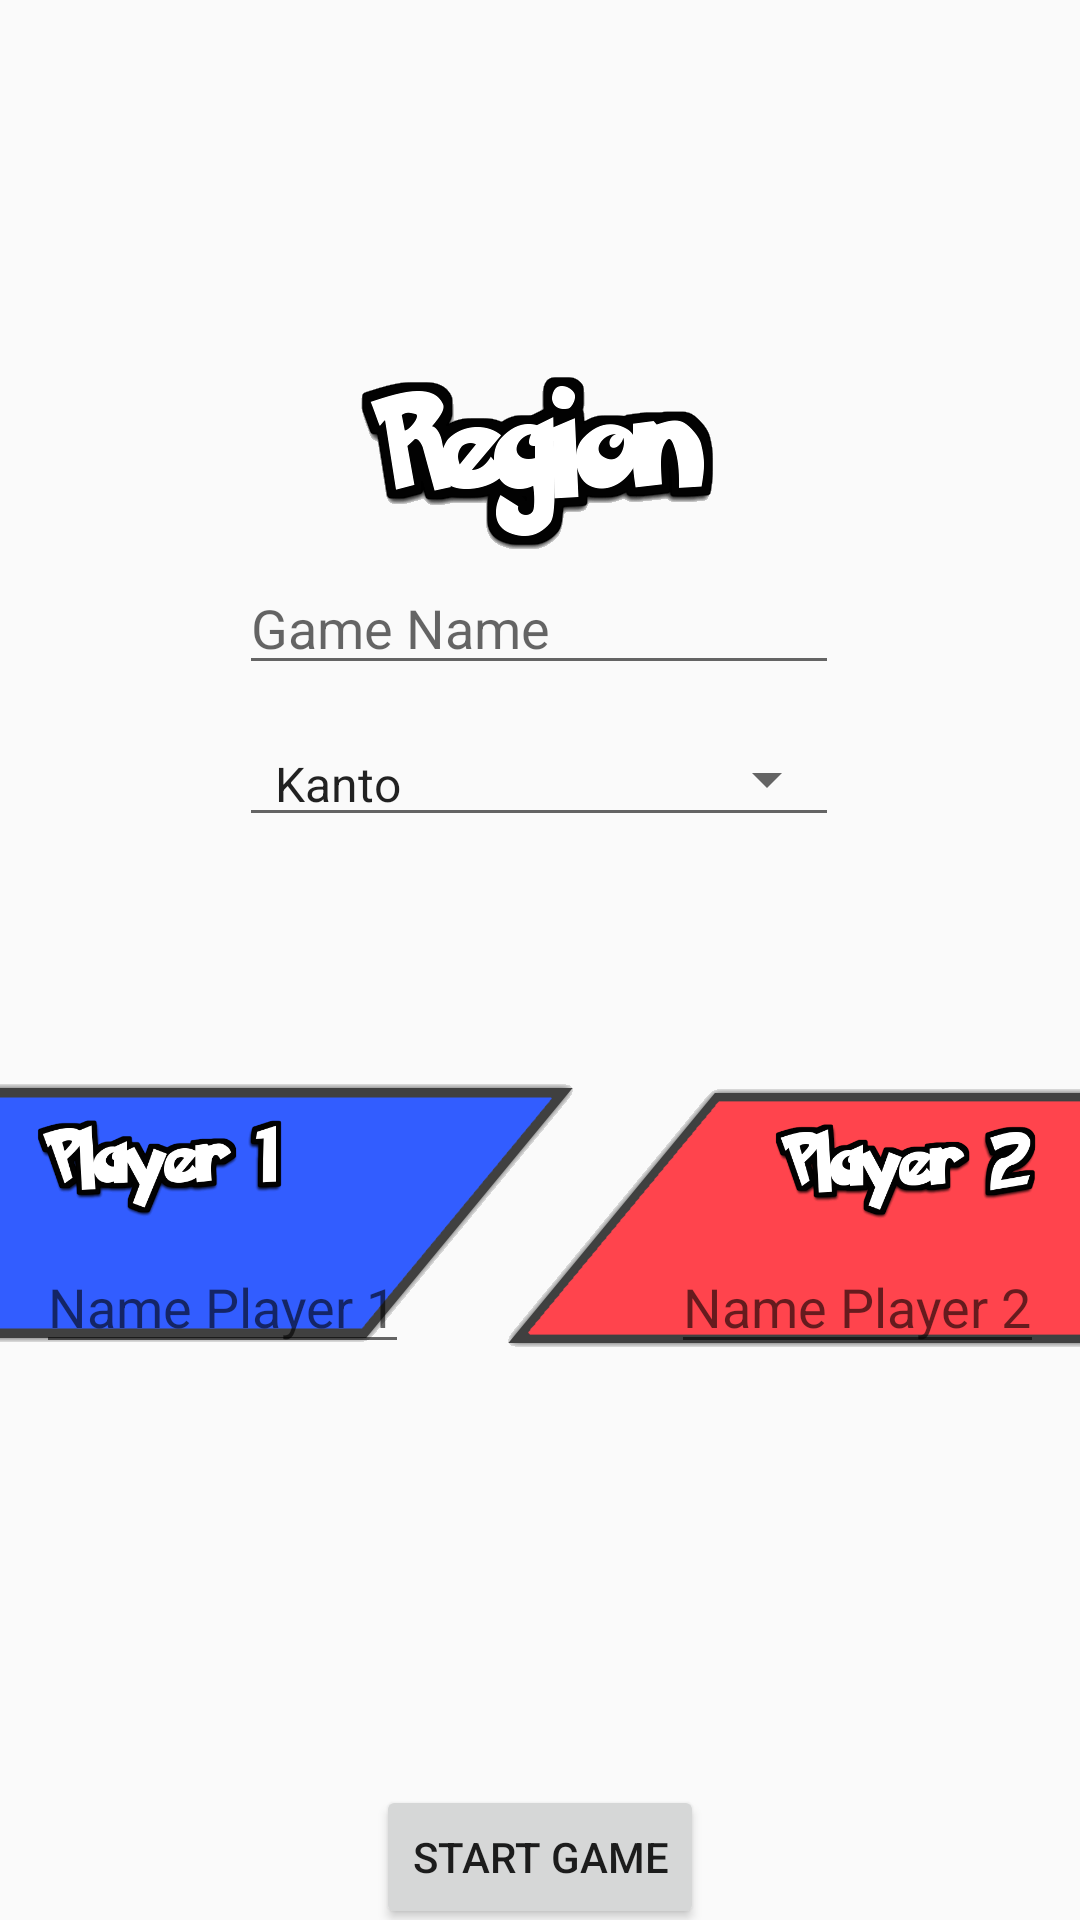

This screen was rendered from an Android layout file. Write that file and the resources it references.
<!-- AndroidManifest.xml: application theme AppTheme -->
<!-- res/layout/activity_new_game.xml -->
<?xml version="1.0" encoding="utf-8"?>
<androidx.constraintlayout.widget.ConstraintLayout xmlns:android="http://schemas.android.com/apk/res/android"
    xmlns:app="http://schemas.android.com/apk/res-auto"
    xmlns:tools="http://schemas.android.com/tools"
    android:layout_width="match_parent"
    android:layout_height="match_parent"
    tools:context=".NewGame">

    <ImageView
        android:id="@+id/imageView"
        android:layout_width="wrap_content"
        android:layout_height="wrap_content"
        android:layout_marginBottom="100dp"
        app:layout_constraintBottom_toBottomOf="parent"
        app:layout_constraintEnd_toEndOf="parent"
        app:layout_constraintHorizontal_bias="0.0"
        app:layout_constraintStart_toStartOf="parent"
        app:layout_constraintTop_toTopOf="parent"
        app:layout_constraintVertical_bias="0.0"
        app:srcCompat="@mipmap/new_game_screen_layout" />

    <Spinner
        android:id="@+id/regionSpinner"
        style="@style/Widget.AppCompat.Spinner.Underlined"
        android:layout_width="200dp"
        android:layout_height="wrap_content"
        android:layout_marginTop="12dp"
        android:entries="@array/regions"
        android:textSize="14sp"
        app:layout_constraintBottom_toBottomOf="@+id/imageView"
        app:layout_constraintEnd_toEndOf="@+id/imageView"
        app:layout_constraintHorizontal_bias="0.497"
        app:layout_constraintStart_toStartOf="@+id/imageView"
        app:layout_constraintTop_toBottomOf="@+id/gameNameEditText"
        app:layout_constraintVertical_bias="0.0" />

    <EditText
        android:id="@+id/namePlayerOne"
        android:layout_width="wrap_content"
        android:layout_height="wrap_content"
        android:layout_marginStart="12dp"
        android:hint="@string/name_player_1"
        android:inputType="textShortMessage"
        android:textSize="18sp"
        app:layout_constraintBottom_toBottomOf="@+id/imageView"
        app:layout_constraintEnd_toStartOf="@+id/regionSpinner"
        app:layout_constraintHorizontal_bias="0.0"
        app:layout_constraintStart_toStartOf="@+id/imageView"
        app:layout_constraintTop_toTopOf="@+id/imageView"
        app:layout_constraintVertical_bias="0.74" />

    <EditText
        android:id="@+id/namePlayerTwo"
        android:layout_width="wrap_content"
        android:layout_height="wrap_content"
        android:layout_marginEnd="12dp"
        android:hint="@string/name_player_2"
        android:inputType="textShortMessage"
        android:textSize="18sp"
        app:layout_constraintBottom_toBottomOf="@+id/imageView"
        app:layout_constraintEnd_toEndOf="parent"
        app:layout_constraintHorizontal_bias="1.0"
        app:layout_constraintStart_toEndOf="@+id/regionSpinner"
        app:layout_constraintTop_toTopOf="@+id/imageView"
        app:layout_constraintVertical_bias="0.74" />

    <Button
        android:id="@+id/startGameButton"
        android:layout_width="wrap_content"
        android:layout_height="wrap_content"
        android:onClick="makeGame"
        android:text="@string/start_game"
        app:layout_constraintBottom_toBottomOf="parent"
        app:layout_constraintEnd_toStartOf="@+id/namePlayerTwo"
        app:layout_constraintStart_toEndOf="@+id/namePlayerOne"
        app:layout_constraintTop_toBottomOf="@+id/imageView"
        app:layout_constraintVertical_bias="0.641" />

    <EditText
        android:id="@+id/gameNameEditText"
        android:layout_width="200dp"
        android:layout_height="wrap_content"
        android:hint="@string/game_name"
        android:inputType="textShortMessage"
        app:layout_constraintBottom_toBottomOf="@+id/imageView"
        app:layout_constraintEnd_toEndOf="parent"
        app:layout_constraintHorizontal_bias="0.497"
        app:layout_constraintStart_toStartOf="@+id/imageView"
        app:layout_constraintTop_toTopOf="@+id/imageView"
        app:layout_constraintVertical_bias="0.335" />

</androidx.constraintlayout.widget.ConstraintLayout>
<!-- resources referenced by this layout -->
<resources>
  <string-array name="regions">
          <item>Kanto</item>
          <item>Johto</item>
          <item>Hoenn</item>
      </string-array>
  <!-- mipmap new_game_screen_layout: png bitmap (mipmap-xhdpi, 61259 bytes) -->
  <string name="game_name">Game Name</string>
  <string name="name_player_1">Name Player 1</string>
  <string name="name_player_2">Name Player 2</string>
  <string name="start_game">Start Game</string>
  <style name="AppTheme" parent="Theme.AppCompat.Light.DarkActionBar">
          
          <item name="colorPrimary">@color/colorPrimary</item>
          <item name="colorPrimaryDark">@color/colorPrimaryDark</item>
          <item name="colorAccent">@color/colorAccent</item>
      </style>
  <color name="colorPrimary">#008577</color>
  <color name="colorPrimaryDark">#00574B</color>
  <color name="colorAccent">#D81B60</color>
</resources>
